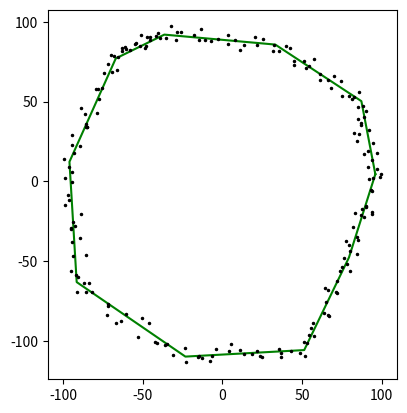

The matplotlib source for this figure:
import numpy as np
import matplotlib.pyplot as plt

nb_side_shape = 10
nb_points = 200
stdev_edges_shape = 10
stdev_points = 3
radius_shape = 100

points_circle = np.linspace(0, 2*np.pi, nb_side_shape, endpoint=False) 
circle = [np.cos(points_circle) * radius_shape, np.sin(points_circle) * radius_shape]

shape_coef = np.random.standard_normal(size=(2,nb_side_shape)) * stdev_edges_shape 
shape = circle + shape_coef

pts_x = np.array([])
pts_y = np.array([])
for i in range(nb_side_shape):
    for j in range(int(np.ceil(nb_points/nb_side_shape))):
        rand_bias = np.random.standard_normal(2)* stdev_points
        pts_x = np.append(pts_x, rand_bias[0] + shape[0, i] + (shape[0,(i+1)%nb_side_shape] - shape[0, i]) * j / (np.ceil(nb_points/nb_side_shape)))
        pts_y = np.append(pts_y, rand_bias[1] + shape[1, i] + (shape[1,(i+1)%nb_side_shape] - shape[1, i]) * j / (np.ceil(nb_points/nb_side_shape)))

f = open(r"C:\Users\Toshiba\Desktop\Temp\datas.txt",'w')
for i in range(nb_points):
    f.write(str(pts_x[i]) + ' ' + str(pts_y[i]) + '\n')
f.close()

plt.plot(np.append(shape[0], shape[0,0]), np.append(shape[1], shape[1,0]),'-g')
plt.plot(pts_x, pts_y, '.k', ms=3)
plt.gca().set_aspect('equal')
plt.show()
